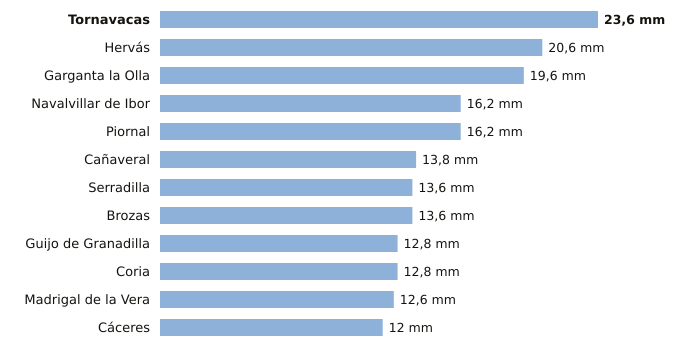

The file beside this chart, header and first rows:
estacion, provincia, indicativo, mm_6_dias_anteriores, mm_hoy, mm_7_dias, horas_de_hoy
Tornavacas, Cáceres, 3514B, 23.6, 0.0, 23.6, 3
Hervás, Cáceres, 3504X, 20.6, 0.0, 20.6, 3
Garganta la Olla, Cáceres, 3436D, 19.6, 0.0, 19.6, 2
Navalvillar de Ibor, Cáceres, 3386A, 16.2, 0.0, 16.2, 3
Piornal, Cáceres, 3516X, 16.2, 0.0, 16.2, 1
Cañaveral, Cáceres, 3475X, 13.8, 0.0, 13.8, 1
Serradilla, Cáceres, 3448X, 13.6, 0.0, 13.6, 3
Brozas, Cáceres, 3565X, 13.6, 0.0, 13.6, 3
Guijo de Granadilla, Cáceres, 3503, 12.8, 0.0, 12.8, 3
Coria, Cáceres, 3526X, 12.8, 0.0, 12.8, 3
Madrigal de la Vera, Cáceres, 3423I, 12.6, 0.0, 12.6, 3
Cáceres, Cáceres, 3469A, 12.0, 0.0, 12.0, 3
